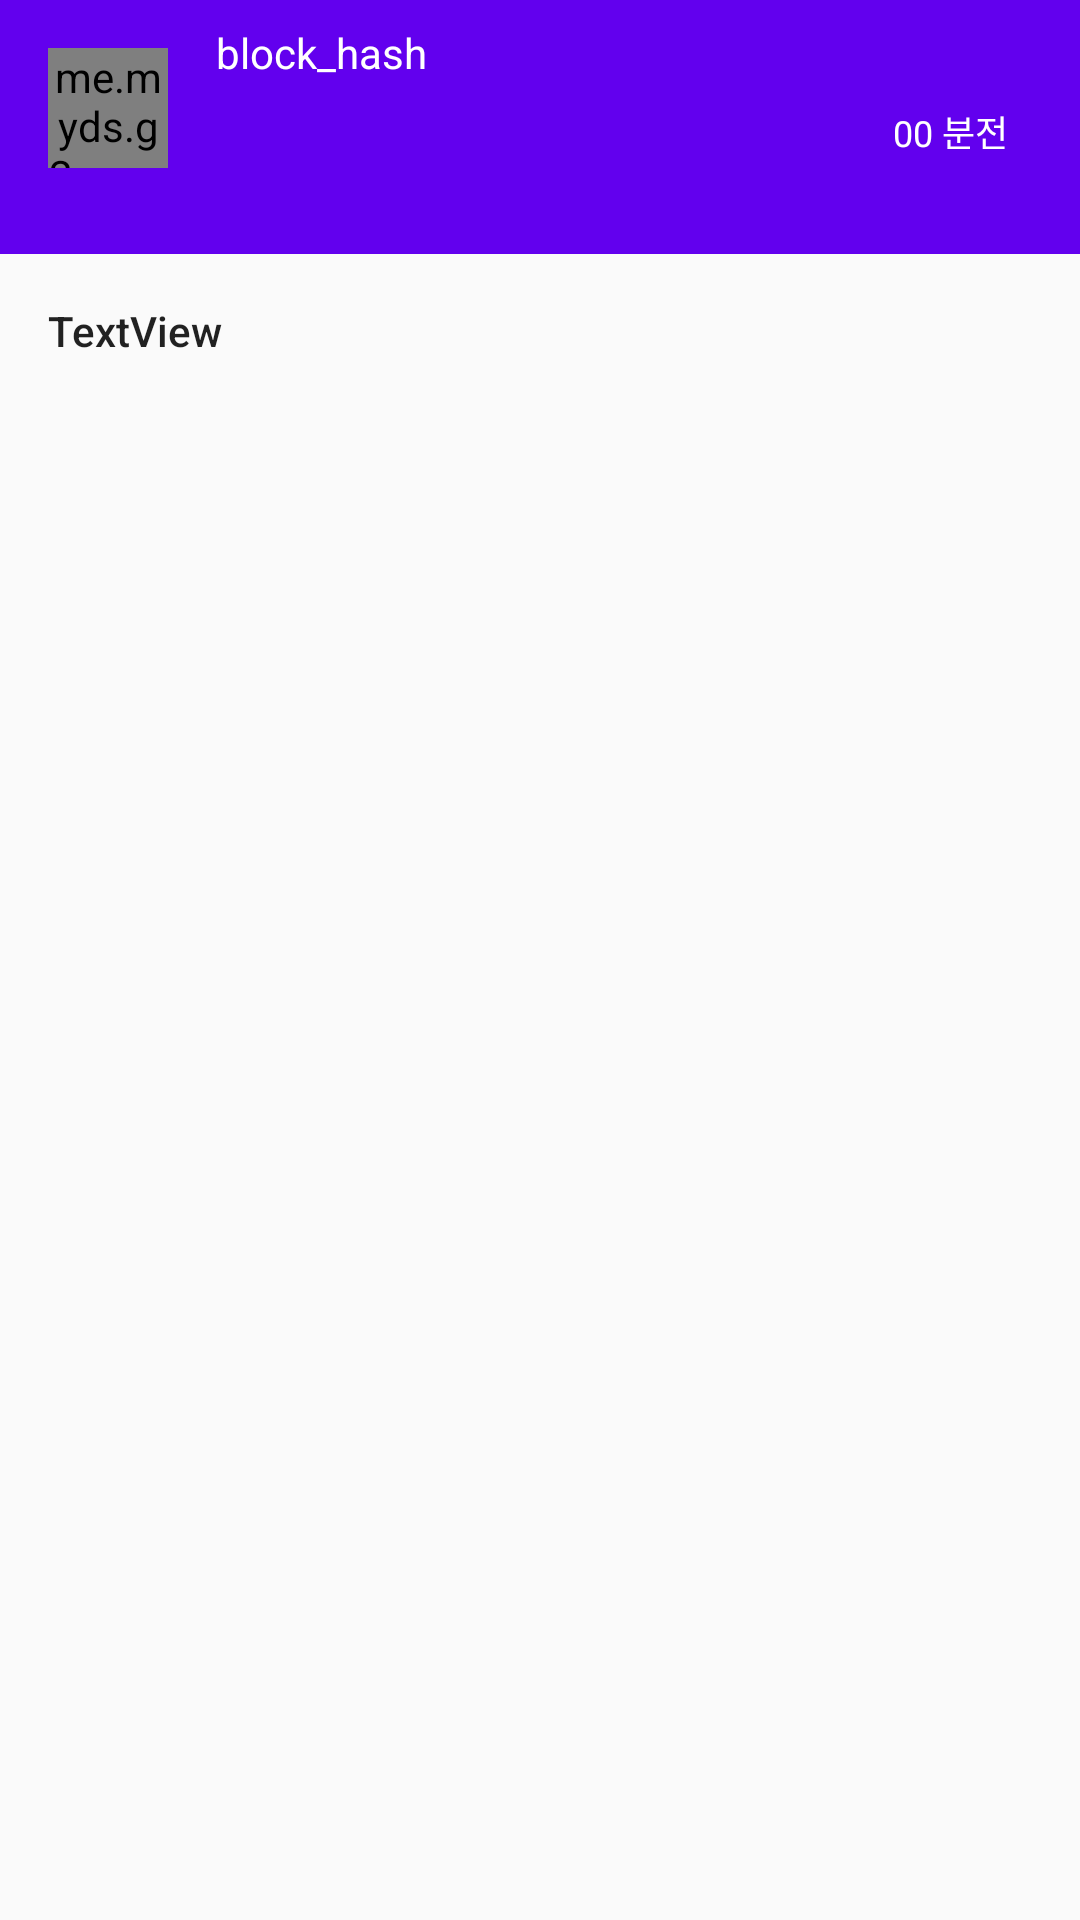

Produce the Android XML layout that renders to this screen, including the resource entries it uses.
<!-- AndroidManifest.xml: application theme AppTheme -->
<!-- res/layout/activity_block_detail.xml -->
<?xml version="1.0" encoding="utf-8"?>
<androidx.constraintlayout.widget.ConstraintLayout xmlns:android="http://schemas.android.com/apk/res/android"
    xmlns:app="http://schemas.android.com/apk/res-auto"
    xmlns:tools="http://schemas.android.com/tools"
    android:layout_width="match_parent"
    android:layout_height="match_parent"
    tools:context=".activity.BlockDetailActivity">

    <androidx.constraintlayout.widget.ConstraintLayout
        android:id="@+id/block"
        android:background="@color/colorPrimary"
        android:layout_width="match_parent"
        android:layout_height="wrap_content"
        app:layout_constraintEnd_toEndOf="parent"
        app:layout_constraintStart_toStartOf="parent"
        app:layout_constraintTop_toTopOf="parent">

        <TextView
            android:id="@+id/txt_block_hash"
            android:layout_width="0dp"
            android:layout_height="wrap_content"
            android:layout_marginStart="16dp"
            android:layout_marginLeft="16dp"
            android:layout_marginTop="8dp"
            android:layout_marginEnd="16dp"
            android:layout_marginRight="16dp"
            android:text="block_hash"
            android:textAppearance="@style/TextAppearance.AppCompat.Body1"
            android:textColor="@android:color/background_light"
            app:layout_constraintEnd_toEndOf="parent"
            app:layout_constraintStart_toEndOf="@+id/txtHash"
            app:layout_constraintTop_toTopOf="parent" />

        <TextView
            android:id="@+id/txtTime"
            android:layout_width="wrap_content"
            android:layout_height="wrap_content"
            android:layout_marginTop="8dp"
            android:layout_marginEnd="8dp"
            android:layout_marginRight="8dp"
            android:layout_marginBottom="32dp"
            android:text="00 분전"
            android:textAppearance="@style/TextAppearance.AppCompat.Caption"
            android:textColor="@android:color/background_light"
            app:layout_constraintBottom_toBottomOf="parent"
            app:layout_constraintEnd_toStartOf="@+id/is_saved"
            app:layout_constraintTop_toBottomOf="@+id/txt_block_hash" />

        <me.myds.g2u.mobiletracker.HashImage
            android:id="@+id/txtHash"
            android:layout_width="40dp"
            android:layout_height="40dp"
            android:layout_marginStart="16dp"
            android:layout_marginLeft="16dp"
            android:layout_marginTop="16dp"
            app:layout_constraintStart_toStartOf="parent"
            app:layout_constraintTop_toTopOf="parent" />

        <ImageView
            android:id="@+id/is_saved"
            android:layout_width="wrap_content"
            android:layout_height="wrap_content"
            android:layout_marginEnd="16dp"
            android:layout_marginRight="16dp"
            app:layout_constraintEnd_toEndOf="parent"
            app:layout_constraintTop_toBottomOf="@+id/txt_block_hash"
            app:srcCompat="@drawable/ic_inbox_black_24dp" />
    </androidx.constraintlayout.widget.ConstraintLayout>

    <TextView
        android:id="@+id/txtIndicate"
        android:layout_width="0dp"
        android:layout_height="wrap_content"
        android:layout_marginStart="16dp"
        android:layout_marginLeft="16dp"
        android:layout_marginTop="16dp"
        android:layout_marginEnd="16dp"
        android:layout_marginRight="16dp"
        android:text="TextView"
        android:textAppearance="@style/TextAppearance.AppCompat.Body2"
        app:layout_constraintEnd_toEndOf="parent"
        app:layout_constraintStart_toStartOf="parent"
        app:layout_constraintTop_toBottomOf="@+id/block" />

    <androidx.recyclerview.widget.RecyclerView
        android:id="@+id/transaction_list"
        android:layout_width="0dp"
        android:layout_height="0dp"
        android:layout_marginTop="16dp"
        app:layout_constraintBottom_toBottomOf="parent"
        app:layout_constraintEnd_toEndOf="parent"
        app:layout_constraintStart_toStartOf="parent"
        app:layout_constraintTop_toBottomOf="@+id/txtIndicate"
        tools:listitem="@layout/item_transaction" />

</androidx.constraintlayout.widget.ConstraintLayout>
<!-- res/layout/item_transaction.xml (included above) -->
<?xml version="1.0" encoding="utf-8"?>
<androidx.constraintlayout.widget.ConstraintLayout xmlns:android="http://schemas.android.com/apk/res/android"
    xmlns:app="http://schemas.android.com/apk/res-auto"
    xmlns:tools="http://schemas.android.com/tools"
    android:layout_width="match_parent"
    android:layout_height="wrap_content">

    <androidx.cardview.widget.CardView
        android:id="@+id/card"
        android:layout_width="match_parent"
        android:layout_height="wrap_content"
        android:layout_marginStart="8dp"
        android:layout_marginLeft="8dp"
        android:layout_marginTop="8dp"
        android:layout_marginEnd="8dp"
        android:layout_marginRight="8dp"
        android:layout_marginBottom="8dp"
        android:clickable="true"
        android:foreground="?attr/selectableItemBackground"
        app:layout_constraintBottom_toBottomOf="parent"
        app:layout_constraintEnd_toEndOf="parent"
        app:layout_constraintStart_toStartOf="parent"
        app:layout_constraintTop_toTopOf="parent">

        <androidx.constraintlayout.widget.ConstraintLayout
            android:layout_width="match_parent"
            android:layout_height="match_parent">

            <me.myds.g2u.mobiletracker.HashImage
                android:id="@+id/imgHash"
                android:layout_width="40dp"
                android:layout_height="40dp"
                android:layout_marginStart="16dp"
                android:layout_marginLeft="16dp"
                android:layout_marginTop="16dp"
                app:layout_constraintStart_toStartOf="parent"
                app:layout_constraintTop_toTopOf="parent" />

            <TextView
                android:id="@+id/txtHash"
                android:layout_width="0dp"
                android:layout_height="wrap_content"
                android:layout_marginStart="16dp"
                android:layout_marginLeft="16dp"
                android:layout_marginTop="8dp"
                android:layout_marginEnd="16dp"
                android:layout_marginRight="16dp"
                android:text="txHash"
                app:layout_constraintEnd_toEndOf="parent"
                app:layout_constraintStart_toEndOf="@+id/imgHash"
                app:layout_constraintTop_toTopOf="parent" />

            <TextView
                android:id="@+id/lbFrom"
                android:layout_width="wrap_content"
                android:layout_height="wrap_content"
                android:layout_marginStart="16dp"
                android:layout_marginLeft="16dp"
                android:layout_marginTop="32dp"
                android:text="From"
                app:layout_constraintStart_toStartOf="parent"
                app:layout_constraintTop_toBottomOf="@+id/imgHash" />

            <TextView
                android:id="@+id/textView6"
                android:layout_width="wrap_content"
                android:layout_height="wrap_content"
                android:layout_marginStart="16dp"
                android:layout_marginLeft="16dp"
                android:text="To"
                app:layout_constraintBottom_toBottomOf="@+id/imgTo"
                app:layout_constraintStart_toStartOf="parent" />

            <me.myds.g2u.mobiletracker.HashImage
                android:id="@+id/imgFrom"
                android:layout_width="20dp"
                android:layout_height="20dp"
                android:layout_marginStart="16dp"
                android:layout_marginLeft="16dp"
                app:layout_constraintBottom_toBottomOf="@+id/lbFrom"
                app:layout_constraintStart_toEndOf="@+id/lbFrom" />

            <TextView
                android:id="@+id/txtFrom"
                android:layout_width="0dp"
                android:layout_height="wrap_content"
                android:layout_marginStart="8dp"
                android:layout_marginLeft="8dp"
                android:layout_marginEnd="16dp"
                android:layout_marginRight="16dp"
                android:ellipsize="end"
                android:text="hash"
                android:textAppearance="@style/TextAppearance.AppCompat.Caption"

                app:layout_constraintBottom_toBottomOf="@+id/imgFrom"
                app:layout_constraintEnd_toEndOf="parent"
                app:layout_constraintStart_toEndOf="@+id/imgFrom"
                app:layout_constraintTop_toTopOf="@+id/imgFrom" />

            <me.myds.g2u.mobiletracker.HashImage
                android:id="@+id/imgTo"
                android:layout_width="20dp"
                android:layout_height="20dp"
                android:layout_marginStart="16dp"
                android:layout_marginLeft="16dp"
                android:layout_marginTop="8dp"
                android:layout_marginBottom="16dp"
                app:layout_constraintBottom_toBottomOf="parent"
                app:layout_constraintStart_toEndOf="@+id/lbFrom"
                app:layout_constraintTop_toBottomOf="@+id/txtFrom" />

            <TextView
                android:id="@+id/txtTo"
                android:layout_width="0dp"
                android:layout_height="wrap_content"
                android:layout_marginStart="8dp"
                android:layout_marginLeft="8dp"
                android:layout_marginEnd="16dp"
                android:layout_marginRight="16dp"
                android:ellipsize="end"
                android:text="hash"
                android:textAppearance="@style/TextAppearance.AppCompat.Caption"
                app:layout_constraintBottom_toBottomOf="@+id/imgTo"
                app:layout_constraintEnd_toEndOf="parent"
                app:layout_constraintStart_toEndOf="@+id/imgTo"
                app:layout_constraintTop_toTopOf="@+id/imgTo" />

        </androidx.constraintlayout.widget.ConstraintLayout>
    </androidx.cardview.widget.CardView>

</androidx.constraintlayout.widget.ConstraintLayout>
<!-- resources referenced by this layout -->
<resources>
  <style name="AppTheme" parent="Theme.AppCompat.Light.DarkActionBar">
          
          <item name="colorPrimary">@color/colorPrimary</item>
          <item name="colorPrimaryDark">@color/colorPrimaryDark</item>
          <item name="colorAccent">@color/colorAccent</item>
      </style>
  <!-- not gathered from this repository: default colours our renderer supplied (Android Studio template values) -->
  <color name="colorPrimary">#FF6200EE</color>
  <color name="colorPrimaryDark">#FF3700B3</color>
  <color name="colorAccent">#FF03DAC5</color>
</resources>
